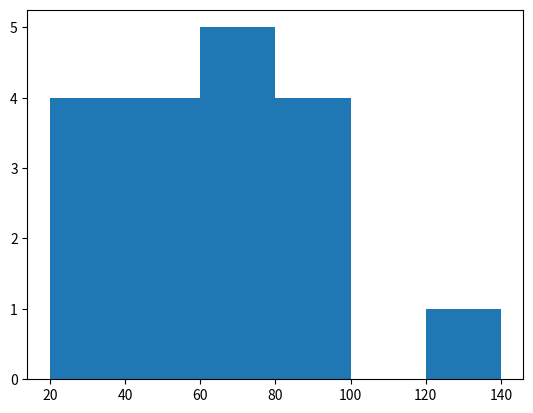

Recreate this plot in Python.
import numpy as np
import matplotlib.pyplot as plt

ages = [10,15,13,20,78,43,56,22,31,45,67,130,98,76,67,90,80,70,45,1,5,36,12,94]
ids = [x for x in range (len(ages))]
sections = [20,40,60,80,100,120,140]
plt.hist(ages, sections, histtype='bar',label = 'AB')
plt.show()




